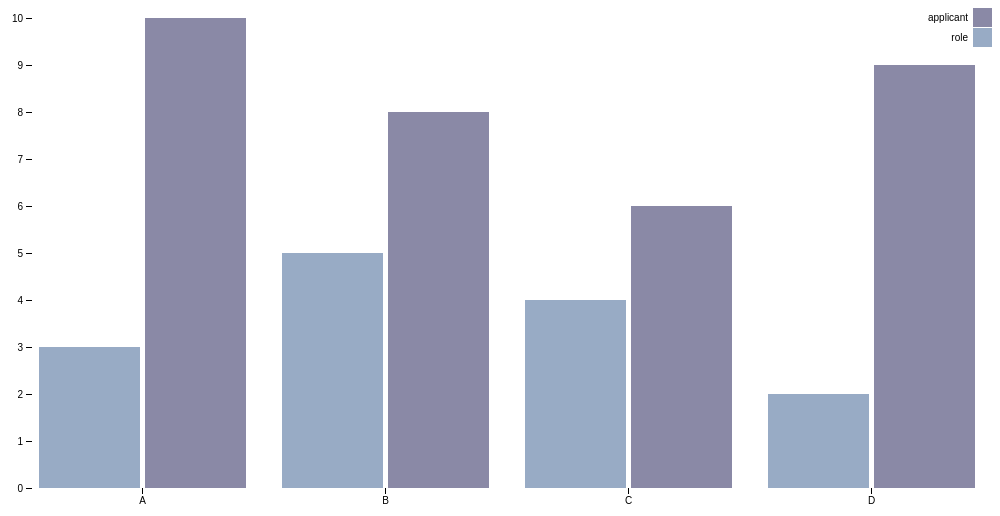
D3 v5 page, settled after 360 driven frames (6 s of simulated time); the page loaded 1 data file(s).


// ── index.js
height = 500
margin = ({top: 10, right: 10, bottom: 20, left: 40})
width = 1000

d3.csv("database.csv").then(function(data) {
    data.forEach(function(d) {   
      d.role = +d.role;
      d.applicant = +d.applicant;
    });

    keys = data.columns.slice(1)
    groupKey = data.columns[0]

    color = d3.scaleOrdinal()
    .range(["#98abc5", "#8a89a6"])

    x0 = d3.scaleBand()
    .domain(data.map(d => d[groupKey]))
    .rangeRound([margin.left, width - margin.right])
    .paddingInner(0.1)

    x1 = d3.scaleBand()
    .domain(keys)
    .rangeRound([0, x0.bandwidth()])
    .padding(0.05)

    y = d3.scaleLinear()
    .domain([0, d3.max(data, d => d3.max(keys, key => d[key]))]).nice()
    .rangeRound([height - margin.bottom, margin.top])

    xAxis = g => g
    .attr("transform", `translate(0,${height - margin.bottom})`)
    .call(d3.axisBottom(x0).tickSizeOuter(0))
    .call(g => g.select(".domain").remove())

    yAxis = g => g
    .attr("transform", `translate(${margin.left},0)`)
    .call(d3.axisLeft(y).ticks(null, "s"))
    .call(g => g.select(".domain").remove())
    .call(g => g.select(".tick:last-of-type text").clone()
        .attr("x", 3)
        .attr("text-anchor", "start")
        .attr("font-weight", "bold")
        .text(data.y))

        const svg = d3.select('body').append("svg")
        .attr('width', width)
        .attr("height", height);

        svg.append("g")
          .selectAll("g")
          .data(data)
          .join("g")
            .attr("transform", d => `translate(${x0(d[groupKey])},0)`)
          .selectAll("rect")
          .data(d => keys.map(key => ({key, value: d[key]})))
          .join("rect")
            .attr("x", d => x1(d.key))
            .attr("y", d => y(d.value))
            .attr("width", x1.bandwidth())
            .attr("height", d => y(0) - y(d.value))
            .attr("fill", d => color(d.key));
      
        svg.append("g")
            .call(xAxis);
      
        svg.append("g")
            .call(yAxis);


            legend = svg => {
                const g = svg
                    .attr("transform", `translate(${width},0)`)
                    .attr("text-anchor", "end")
                    .attr("font-family", "sans-serif")
                    .attr("font-size", 10)
                  .selectAll("g")
                  .data(color.domain().slice().reverse())
                  .join("g")
                    .attr("transform", (d, i) => `translate(0,${i * 20})`);
              
                g.append("rect")
                    .attr("x", -19)
                    .attr("width", 19)
                    .attr("height", 19)
                    .attr("fill", color);
              
                g.append("text")
                    .attr("x", -24)
                    .attr("y", 9.5)
                    .attr("dy", "0.35em")
                    .text(d => d);
              }
              
        svg.append("g")
      .call(legend);
    
});

### data: database.csv
?project name, role, applicant
A, 3, 10
B, 5, 8
C, 4, 6
D, 2, 9